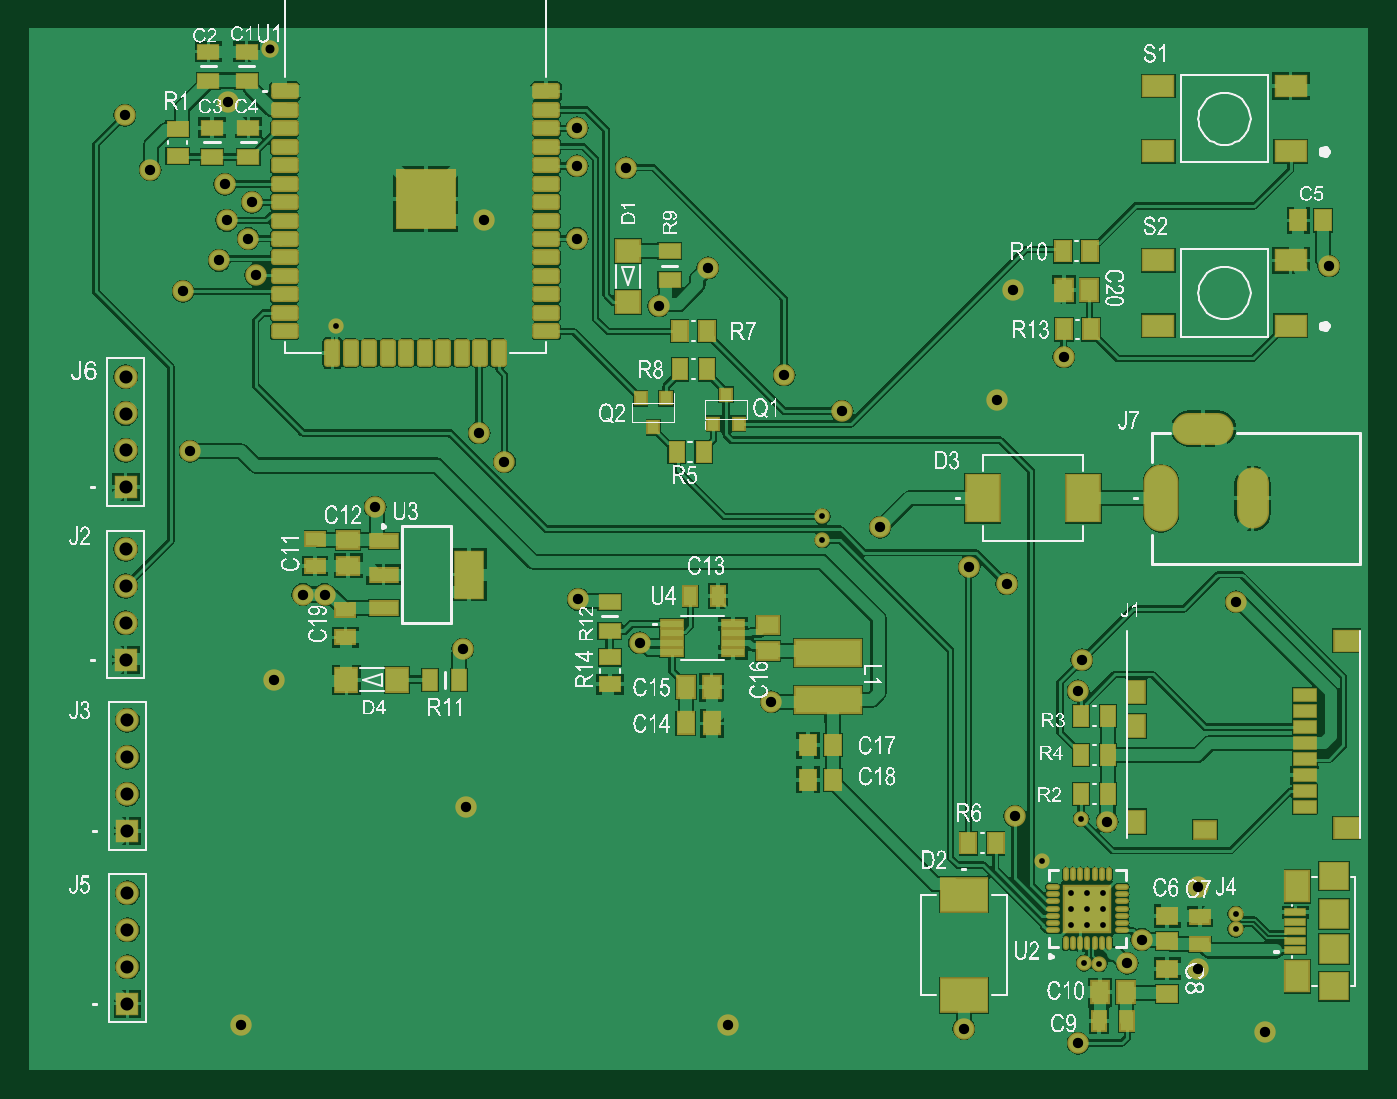
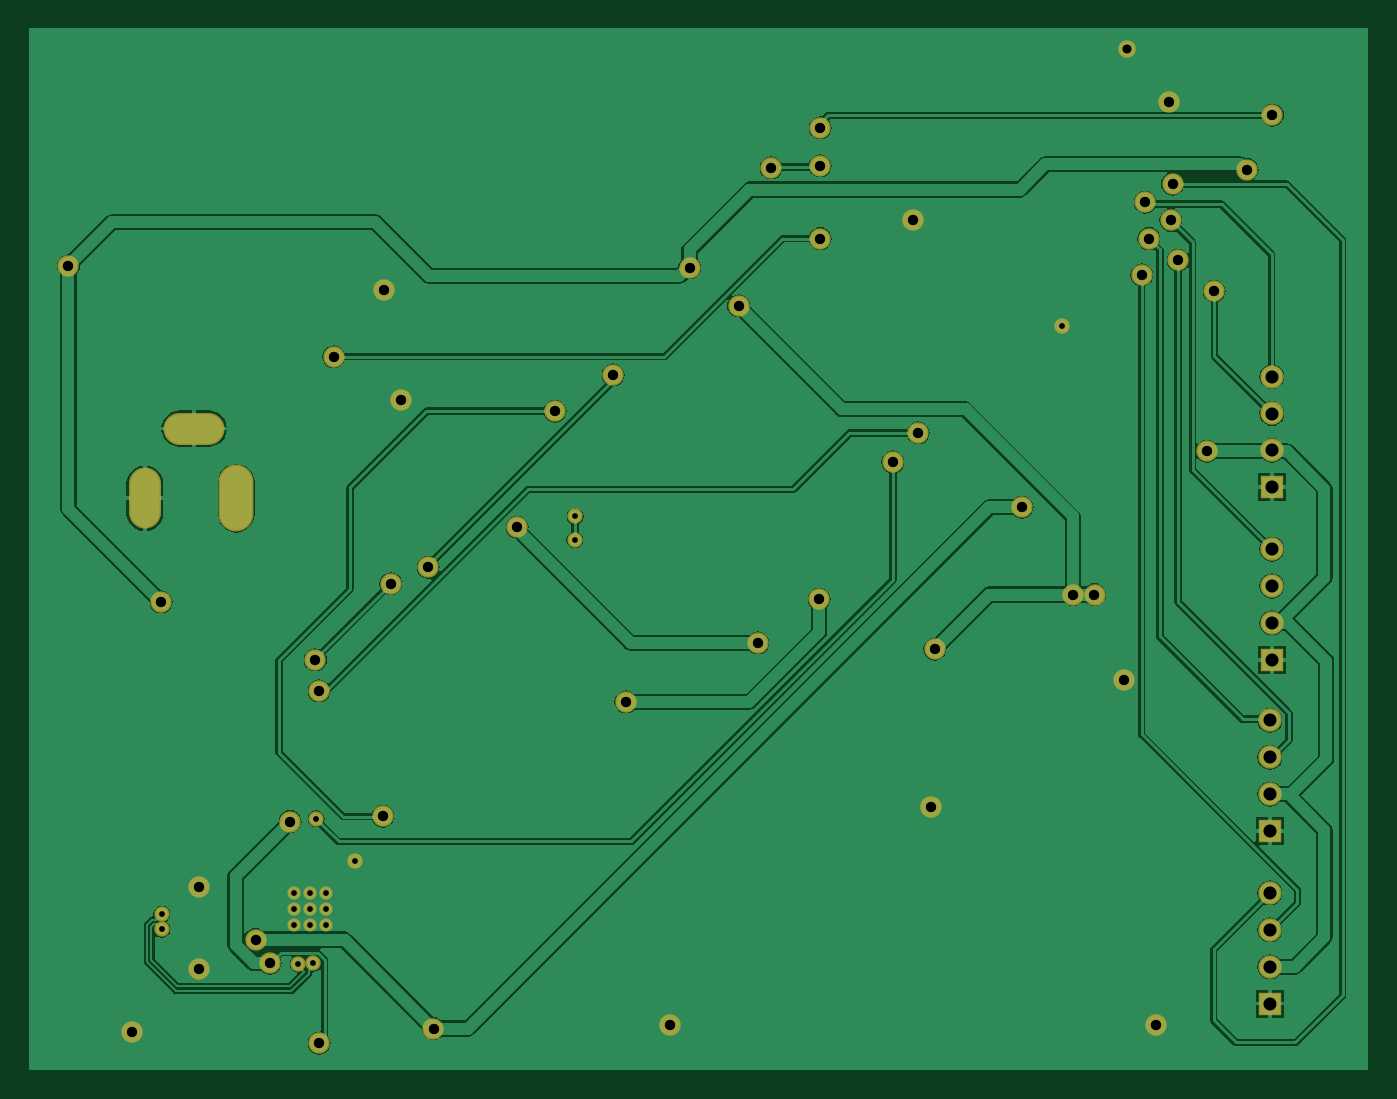
Circuit board: 8 layer files. Board 92.2 x 71.7 mm.
- drill: uARM-RoundHoles.TXT (1170 bytes)
- drill: uARM-SlotHoles.TXT (227 bytes)
- bottom_copper: uARM.GBL (41051 bytes)
- bottom_mask: uARM.GBS (2561 bytes)
- top_copper: uARM.GTL (97532 bytes)
- top_silk: uARM.GTO (347026 bytes)
- paste: uARM.GTP (6244 bytes)
- top_mask: uARM.GTS (8643 bytes)

=== drill: uARM-RoundHoles.TXT ===
M48
;Layer_Color=9474304
;FILE_FORMAT=2:4
INCH,TZ
;TYPE=PLATED
T1F00S00C0.0157
T2F00S00C0.0244
T3F00S00C0.0280
T4F00S00C0.0354
%
T01
X28750Y3051
X29163Y3031
X29272Y4094
Y4528
X28839
X28406
Y4094
X28839
Y4961
X28406
X29272
X32854Y4380
Y3967
X27608Y5807
X28669Y6961
X21659Y14523
X21654Y15157
X8465Y20325
T02
X6693Y27823
T03
X5906Y1378
X19094
X25492Y1280
X28593Y886
X29921Y3051
X30315Y3691
X31841Y2904
Y5112
X33661Y1181
X29380Y6890
X28593Y10433
X28691Y11270
X32874Y12844
X28199Y19488
X26378Y18307
X22195Y18012
X20620Y18996
X17224Y20866
X12352Y17421
X13041Y16634
X15045Y12908
X16703Y11732
X11909Y11565
X12008Y7283
X20276Y10138
X23228Y14862
X25640Y13780
X26652Y13337
X26870Y7037
X6791Y10728
X7579Y13041
X8169
X9540Y15410
X4528Y16929
X4331Y21260
X5315Y22096
X5512Y23179
X5463Y24163
X6201Y23671
X6102Y22687
X6299Y21703
X5561Y26378
X2756Y26033
X3445Y24557
X12500Y23179
X15010Y22687
X15010Y24656
Y25689
X16339Y24606
X18553Y21900
X26828Y21302
X35384Y21949
T04
X2823Y1955
Y2955
Y3955
Y4955
Y6630
Y7630
Y8630
Y9630
X2774Y11272
Y12272
Y13272
Y14272
Y15947
Y16947
Y17947
Y18947
M30

=== drill: uARM-SlotHoles.TXT ===
M48
;Layer_Color=9474304
;FILE_FORMAT=2:4
INCH,TZ
;TYPE=PLATED
T5F00S00C0.0394
%
G90
G05
T05
G00X30837Y15138
M15
G01Y16161
M16
G00X33317Y15217
M15
G01Y16083
M16
G00X32411Y17539
M15
G01X31545
M16
M17
M30

=== bottom_copper: uARM.GBL (41051 bytes, source omitted) ===
=== bottom_mask: uARM.GBS ===
G04*
G04 #@! TF.GenerationSoftware,Altium Limited,Altium Designer,20.0.7 (75)*
G04*
G04 Layer_Color=16711935*
%FSLAX25Y25*%
%MOIN*%
G70*
G01*
G75*
%ADD88C,0.06343*%
%ADD89R,0.06343X0.06343*%
%ADD90O,0.09461X0.18123*%
%ADD91O,0.16548X0.08674*%
%ADD92O,0.08674X0.16548*%
%ADD93C,0.05800*%
%ADD94C,0.04147*%
%ADD95C,0.04737*%
%ADD96C,0.03556*%
D88*
X28233Y49552D02*
D03*
Y39552D02*
D03*
Y29552D02*
D03*
Y76304D02*
D03*
Y86304D02*
D03*
Y96304D02*
D03*
X27741Y122722D02*
D03*
Y132722D02*
D03*
Y142722D02*
D03*
Y189474D02*
D03*
Y179474D02*
D03*
Y169474D02*
D03*
D89*
X28233Y19552D02*
D03*
Y66304D02*
D03*
X27741Y112722D02*
D03*
Y159474D02*
D03*
D90*
X308366Y156496D02*
D03*
D91*
X319783Y175394D02*
D03*
D92*
X333169Y156496D02*
D03*
D93*
X59055Y13780D02*
D03*
X263779Y183071D02*
D03*
X120079Y72835D02*
D03*
X190945Y13780D02*
D03*
X336614Y11811D02*
D03*
X54626Y241634D02*
D03*
X61024Y226870D02*
D03*
X62008Y236713D02*
D03*
X53150Y220965D02*
D03*
X45276Y169291D02*
D03*
X43307Y212598D02*
D03*
X185531Y218996D02*
D03*
X55610Y263779D02*
D03*
X34449Y245571D02*
D03*
X150098Y226870D02*
D03*
X55118Y231791D02*
D03*
X150446Y129082D02*
D03*
X123524Y174213D02*
D03*
X130413Y166339D02*
D03*
X81693Y130413D02*
D03*
X75787D02*
D03*
X119095Y115650D02*
D03*
X95403Y154104D02*
D03*
X172244Y208661D02*
D03*
X318406Y29035D02*
D03*
X221949Y180118D02*
D03*
X256400Y137796D02*
D03*
X27559Y260335D02*
D03*
X232283Y148622D02*
D03*
X353838Y219488D02*
D03*
X163386Y246063D02*
D03*
X150099Y246555D02*
D03*
X67913Y107283D02*
D03*
X318406Y51122D02*
D03*
X62992Y217027D02*
D03*
X125000Y231791D02*
D03*
X167027Y117323D02*
D03*
X202756Y101378D02*
D03*
X328740Y128445D02*
D03*
X268701Y70374D02*
D03*
X150099Y256890D02*
D03*
X285925Y104331D02*
D03*
X286910Y112697D02*
D03*
X293799Y68898D02*
D03*
X206201Y189961D02*
D03*
X266525Y133366D02*
D03*
X285925Y8858D02*
D03*
X281988Y194882D02*
D03*
X268278Y213022D02*
D03*
X303150Y36909D02*
D03*
X254921Y12795D02*
D03*
X299213Y30512D02*
D03*
D94*
X286693Y69606D02*
D03*
X291629Y30305D02*
D03*
X216535Y151575D02*
D03*
X216587Y145229D02*
D03*
X276083Y58071D02*
D03*
X287501Y30512D02*
D03*
X84646Y203248D02*
D03*
X328543Y43799D02*
D03*
Y39665D02*
D03*
D95*
X66929Y278234D02*
D03*
D96*
X284055Y40945D02*
D03*
Y45276D02*
D03*
Y49606D02*
D03*
X288386Y40945D02*
D03*
Y45276D02*
D03*
Y49606D02*
D03*
X292717Y40945D02*
D03*
Y45276D02*
D03*
Y49606D02*
D03*
M02*

=== top_copper: uARM.GTL (97532 bytes, source omitted) ===
=== top_silk: uARM.GTO (347026 bytes, source omitted) ===
=== paste: uARM.GTP ===
G04*
G04 #@! TF.GenerationSoftware,Altium Limited,Altium Designer,20.0.7 (75)*
G04*
G04 Layer_Color=8421504*
%FSLAX25Y25*%
%MOIN*%
G70*
G01*
G75*
%ADD16R,0.05433X0.03819*%
%ADD17R,0.05512X0.03740*%
%ADD18R,0.07480X0.12598*%
%ADD19R,0.07480X0.03543*%
%ADD20R,0.03740X0.05512*%
%ADD21R,0.05118X0.03543*%
%ADD22R,0.04567X0.05787*%
%ADD23R,0.04370X0.05787*%
%ADD24R,0.08858X0.12520*%
%ADD25R,0.07480X0.07480*%
%ADD26R,0.07480X0.07087*%
%ADD27R,0.06299X0.08268*%
%ADD28R,0.05315X0.01575*%
%ADD29R,0.17717X0.06890*%
%ADD30R,0.02953X0.03347*%
%ADD31R,0.15748X0.15748*%
G04:AMPARAMS|DCode=32|XSize=66.93mil|YSize=35.43mil|CornerRadius=3.9mil|HoleSize=0mil|Usage=FLASHONLY|Rotation=180.000|XOffset=0mil|YOffset=0mil|HoleType=Round|Shape=RoundedRectangle|*
%AMROUNDEDRECTD32*
21,1,0.06693,0.02764,0,0,180.0*
21,1,0.05913,0.03543,0,0,180.0*
1,1,0.00780,-0.02957,0.01382*
1,1,0.00780,0.02957,0.01382*
1,1,0.00780,0.02957,-0.01382*
1,1,0.00780,-0.02957,-0.01382*
%
%ADD32ROUNDEDRECTD32*%
G04:AMPARAMS|DCode=33|XSize=66.93mil|YSize=35.43mil|CornerRadius=3.9mil|HoleSize=0mil|Usage=FLASHONLY|Rotation=90.000|XOffset=0mil|YOffset=0mil|HoleType=Round|Shape=RoundedRectangle|*
%AMROUNDEDRECTD33*
21,1,0.06693,0.02764,0,0,90.0*
21,1,0.05913,0.03543,0,0,90.0*
1,1,0.00780,0.01382,0.02957*
1,1,0.00780,0.01382,-0.02957*
1,1,0.00780,-0.01382,-0.02957*
1,1,0.00780,-0.01382,0.02957*
%
%ADD33ROUNDEDRECTD33*%
%ADD34R,0.05906X0.01929*%
%ADD35O,0.00787X0.02953*%
%ADD36O,0.02953X0.00787*%
%ADD37R,0.12323X0.12323*%
%ADD38R,0.04095X0.05433*%
%ADD39R,0.08268X0.05512*%
%ADD40R,0.05906X0.06299*%
%ADD41R,0.04331X0.05433*%
%ADD42R,0.05906X0.03150*%
%ADD43R,0.06693X0.05512*%
%ADD44R,0.05906X0.04528*%
%ADD45R,0.04528X0.05906*%
%ADD46R,0.03819X0.05433*%
%ADD47R,0.06299X0.05906*%
%ADD48R,0.03543X0.05118*%
%ADD49R,0.05787X0.04567*%
%ADD50R,0.05433X0.04331*%
%ADD51R,0.12520X0.08858*%
D16*
X41831Y256614D02*
D03*
Y249291D02*
D03*
X158957Y106083D02*
D03*
Y113406D02*
D03*
D17*
X61024Y256890D02*
D03*
Y249016D02*
D03*
X60532Y269685D02*
D03*
Y277559D02*
D03*
X51181Y249016D02*
D03*
Y256890D02*
D03*
X50197Y269685D02*
D03*
Y277559D02*
D03*
X158957Y128445D02*
D03*
Y120571D02*
D03*
X175197Y223425D02*
D03*
Y215551D02*
D03*
D18*
X120866Y135827D02*
D03*
D19*
X97638Y126772D02*
D03*
Y135827D02*
D03*
Y144882D02*
D03*
D20*
X118110Y107283D02*
D03*
X110236D02*
D03*
D21*
X87303Y126279D02*
D03*
Y118799D02*
D03*
X79134Y145571D02*
D03*
Y138091D02*
D03*
X318898Y35630D02*
D03*
Y43110D02*
D03*
D22*
X288898Y213022D02*
D03*
X281968D02*
D03*
X186535Y105315D02*
D03*
X179606D02*
D03*
X298740Y22638D02*
D03*
X291811D02*
D03*
D23*
X179527Y95473D02*
D03*
X186614D02*
D03*
D24*
X287225Y156496D02*
D03*
X260020D02*
D03*
D25*
X355315Y43898D02*
D03*
Y34449D02*
D03*
D26*
Y54134D02*
D03*
Y24213D02*
D03*
D27*
X345275Y51378D02*
D03*
Y26969D02*
D03*
D28*
X344783Y44291D02*
D03*
Y34055D02*
D03*
Y41732D02*
D03*
Y36614D02*
D03*
Y39173D02*
D03*
D29*
X218012Y114665D02*
D03*
Y101870D02*
D03*
D30*
X174213Y183563D02*
D03*
X167323D02*
D03*
X170768Y175689D02*
D03*
X190453Y184547D02*
D03*
X193898Y176673D02*
D03*
X187008D02*
D03*
D31*
X109055Y237579D02*
D03*
D32*
X141732Y266752D02*
D03*
Y261752D02*
D03*
Y256752D02*
D03*
Y251752D02*
D03*
Y246752D02*
D03*
Y241752D02*
D03*
Y236752D02*
D03*
Y231752D02*
D03*
Y226752D02*
D03*
Y221752D02*
D03*
Y216752D02*
D03*
Y211752D02*
D03*
Y206752D02*
D03*
Y201752D02*
D03*
X70866D02*
D03*
Y206752D02*
D03*
Y211752D02*
D03*
Y216752D02*
D03*
Y221752D02*
D03*
Y226752D02*
D03*
Y231752D02*
D03*
Y236752D02*
D03*
Y241752D02*
D03*
Y246752D02*
D03*
Y251752D02*
D03*
Y256752D02*
D03*
Y261752D02*
D03*
Y266752D02*
D03*
D33*
X128799Y195846D02*
D03*
X123799D02*
D03*
X118799D02*
D03*
X113799D02*
D03*
X108799D02*
D03*
X103799D02*
D03*
X98799D02*
D03*
X93799D02*
D03*
X88799D02*
D03*
X83799D02*
D03*
D34*
X175768Y122441D02*
D03*
Y119882D02*
D03*
Y117323D02*
D03*
Y114764D02*
D03*
X192342D02*
D03*
Y117323D02*
D03*
Y119882D02*
D03*
Y122441D02*
D03*
D35*
X282480Y35925D02*
D03*
X284449D02*
D03*
X286417D02*
D03*
X292323D02*
D03*
X294291D02*
D03*
Y54626D02*
D03*
X292323D02*
D03*
X290354D02*
D03*
X288386D02*
D03*
X286417D02*
D03*
X284449D02*
D03*
X282480D02*
D03*
X288386Y35925D02*
D03*
X290354D02*
D03*
D36*
X297736Y39370D02*
D03*
Y41339D02*
D03*
Y43307D02*
D03*
Y45276D02*
D03*
Y47244D02*
D03*
Y49213D02*
D03*
Y51181D02*
D03*
X279035D02*
D03*
Y49213D02*
D03*
Y47244D02*
D03*
Y45276D02*
D03*
Y43307D02*
D03*
Y41339D02*
D03*
Y39370D02*
D03*
D37*
X288386Y45276D02*
D03*
D38*
X281732Y223425D02*
D03*
X289134D02*
D03*
X177894Y201771D02*
D03*
X185295D02*
D03*
X281988Y202264D02*
D03*
X289390D02*
D03*
X263543Y62992D02*
D03*
X256142D02*
D03*
D39*
X343445Y250492D02*
D03*
Y268209D02*
D03*
X307618Y250492D02*
D03*
Y268209D02*
D03*
Y220965D02*
D03*
Y203248D02*
D03*
X343445Y220965D02*
D03*
Y203248D02*
D03*
D40*
X87599Y107283D02*
D03*
X101378D02*
D03*
D41*
X352315Y231791D02*
D03*
X345520D02*
D03*
X212646Y80217D02*
D03*
X219441D02*
D03*
X212646Y89567D02*
D03*
X219441D02*
D03*
D42*
X347244Y103149D02*
D03*
Y98819D02*
D03*
Y94488D02*
D03*
Y90158D02*
D03*
Y85827D02*
D03*
Y81496D02*
D03*
Y77165D02*
D03*
Y72834D02*
D03*
D43*
X358662Y117913D02*
D03*
Y67126D02*
D03*
D44*
X320275Y66634D02*
D03*
D45*
X301673Y103937D02*
D03*
Y94882D02*
D03*
Y68897D02*
D03*
D46*
X294016Y86860D02*
D03*
X286693D02*
D03*
X177933Y191437D02*
D03*
X185256D02*
D03*
X286693Y76280D02*
D03*
X294016D02*
D03*
X286693Y97441D02*
D03*
X294016D02*
D03*
X184370Y169095D02*
D03*
X177047D02*
D03*
D47*
X163878Y223425D02*
D03*
Y209646D02*
D03*
D48*
X188287Y129921D02*
D03*
X180807D02*
D03*
X291535Y14764D02*
D03*
X299016D02*
D03*
D49*
X201771Y122047D02*
D03*
Y115118D02*
D03*
X88091Y138268D02*
D03*
Y145197D02*
D03*
D50*
X310039Y28988D02*
D03*
Y22193D02*
D03*
Y43307D02*
D03*
Y36512D02*
D03*
D51*
X254921Y21831D02*
D03*
Y49036D02*
D03*
M02*

=== top_mask: uARM.GTS (8643 bytes, source omitted) ===
